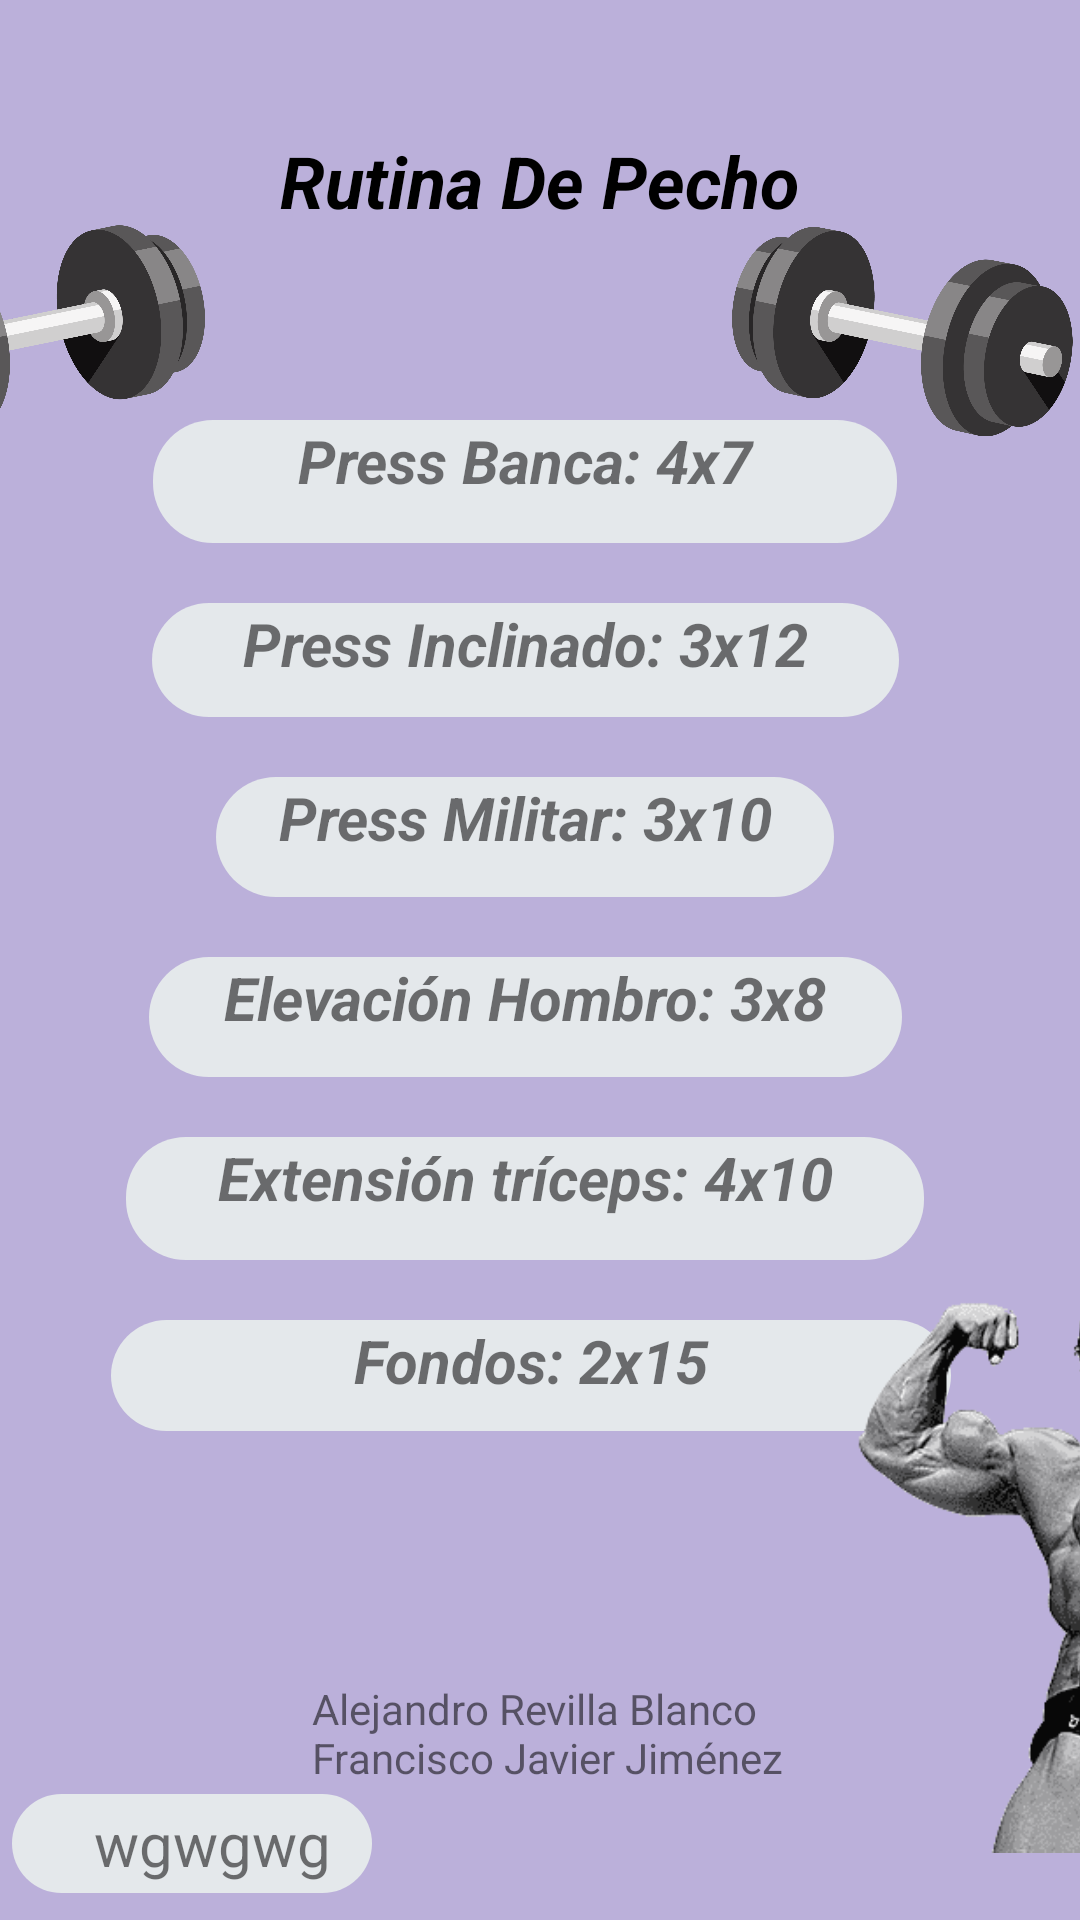

Reconstruct the res/layout file that produces this screen, plus the resources it refers to.
<!-- AndroidManifest.xml: application theme Theme.Proyectoappparte1 -->
<!-- res/layout/activity_pecho.xml -->
<?xml version="1.0" encoding="utf-8"?>
<androidx.constraintlayout.widget.ConstraintLayout xmlns:android="http://schemas.android.com/apk/res/android"
    xmlns:app="http://schemas.android.com/apk/res-auto"
    xmlns:tools="http://schemas.android.com/tools"
    android:layout_width="match_parent"
    android:layout_height="match_parent"
    android:background="#BBB0DA"
    tools:context=".Pecho">

    <TextView
        android:id="@+id/textView26"
        android:layout_width="183dp"
        android:layout_height="34dp"
        android:layout_marginTop="560dp"
        android:text="Alejandro Revilla Blanco Francisco Javier Jiménez Carchcenilla"
        app:layout_constraintEnd_toEndOf="parent"
        app:layout_constraintHorizontal_bias="0.587"
        app:layout_constraintStart_toStartOf="parent"
        app:layout_constraintTop_toTopOf="parent" />

    <TextView
        android:id="@+id/tv_fondo3"
        android:layout_width="120dp"
        android:layout_height="33dp"
        android:background="@drawable/textview_borde_redondeado_sincolor"
        app:layout_constraintBottom_toBottomOf="parent"
        app:layout_constraintEnd_toEndOf="parent"
        app:layout_constraintHorizontal_bias="0.017"
        app:layout_constraintStart_toStartOf="parent"
        app:layout_constraintTop_toTopOf="parent"
        app:layout_constraintVertical_bias="0.985" />

    <TextView
        android:id="@+id/tv_nombre3"
        android:layout_width="120dp"
        android:layout_height="30dp"
        android:background="#00FFFFFF"
        android:text="wgwgwg"
        android:textSize="20sp"
        app:layout_constraintBottom_toBottomOf="parent"
        app:layout_constraintEnd_toEndOf="parent"
        app:layout_constraintHorizontal_bias="0.13"
        app:layout_constraintStart_toStartOf="parent"
        app:layout_constraintTop_toTopOf="parent"
        app:layout_constraintVertical_bias="0.985" />

    <ImageView
        android:id="@+id/iv_pasar3"
        android:layout_width="59dp"
        android:layout_height="32dp"
        android:layout_marginTop="564dp"
        android:layout_marginEnd="360dp"
        app:layout_constraintEnd_toEndOf="parent"
        app:layout_constraintTop_toTopOf="parent"
        app:srcCompat="@drawable/avatarhombre3" />

    <TextView
        android:id="@+id/textView18"
        android:layout_width="278dp"
        android:layout_height="52dp"
        android:layout_marginTop="44dp"
        android:text="Rutina De Pecho"
        android:textAlignment="center"
        android:textColor="#000000"
        android:textSize="24sp"
        android:textStyle="bold|italic"
        app:layout_constraintEnd_toEndOf="parent"
        app:layout_constraintHorizontal_bias="0.496"
        app:layout_constraintStart_toStartOf="parent"
        app:layout_constraintTop_toTopOf="parent" />

    <TextView
        android:id="@+id/tv_pecho1"
        android:layout_width="248dp"
        android:layout_height="41dp"
        android:layout_marginTop="140dp"
        android:layout_marginEnd="10dp"
        android:background="@drawable/textview_borde_redondeado_sincolor"
        android:onClick="pecho1"
        android:text="Press Banca: 4x7"
        android:textAlignment="center"
        android:textSize="20sp"
        android:textStyle="bold|italic"
        app:layout_constraintEnd_toEndOf="parent"
        app:layout_constraintStart_toStartOf="parent"
        app:layout_constraintTop_toTopOf="parent" />

    <TextView
        android:id="@+id/tv_pecho2"
        android:layout_width="249dp"
        android:layout_height="38dp"
        android:layout_marginTop="20dp"
        android:layout_marginEnd="10dp"
        android:background="@drawable/textview_borde_redondeado_sincolor"
        android:onClick="pecho2"
        android:text="Press Inclinado: 3x12"
        android:textAlignment="center"
        android:textSize="20sp"
        android:textStyle="bold|italic"
        app:layout_constraintEnd_toEndOf="parent"
        app:layout_constraintStart_toStartOf="parent"
        app:layout_constraintTop_toBottomOf="@+id/tv_pecho1" />

    <TextView
        android:id="@+id/tv_pecho3"
        android:layout_width="206dp"
        android:layout_height="40dp"
        android:layout_marginTop="20dp"
        android:layout_marginEnd="10dp"
        android:background="@drawable/textview_borde_redondeado_sincolor"
        android:onClick="pecho3"
        android:text="Press Militar: 3x10"
        android:textAlignment="center"
        android:textSize="20sp"
        android:textStyle="bold|italic"
        app:layout_constraintEnd_toEndOf="parent"
        app:layout_constraintStart_toStartOf="parent"
        app:layout_constraintTop_toBottomOf="@+id/tv_pecho2" />

    <TextView
        android:id="@+id/tv_pecho4"
        android:layout_width="251dp"
        android:layout_height="40dp"
        android:layout_marginTop="20dp"
        android:layout_marginEnd="10dp"
        android:background="@drawable/textview_borde_redondeado_sincolor"
        android:onClick="pecho4"
        android:text="Elevación Hombro: 3x8"
        android:textAlignment="center"
        android:textSize="20sp"
        android:textStyle="bold|italic"
        app:layout_constraintEnd_toEndOf="parent"
        app:layout_constraintStart_toStartOf="parent"
        app:layout_constraintTop_toBottomOf="@+id/tv_pecho3" />

    <TextView
        android:id="@+id/tv_pecho5"
        android:layout_width="266dp"
        android:layout_height="41dp"
        android:layout_marginTop="20dp"
        android:layout_marginEnd="10dp"
        android:background="@drawable/textview_borde_redondeado_sincolor"
        android:onClick="pecho5"
        android:text="Extensión tríceps: 4x10"
        android:textAlignment="center"
        android:textSize="20sp"
        android:textStyle="bold|italic"
        app:layout_constraintEnd_toEndOf="parent"
        app:layout_constraintStart_toStartOf="parent"
        app:layout_constraintTop_toBottomOf="@+id/tv_pecho4" />

    <TextView
        android:id="@+id/tv_pecho6"
        android:layout_width="280dp"
        android:layout_height="37dp"
        android:layout_marginTop="20dp"
        android:layout_marginEnd="10dp"
        android:background="@drawable/textview_borde_redondeado_sincolor"
        android:onClick="pecho6"
        android:text="Fondos: 2x15"
        android:textAlignment="center"
        android:textSize="20sp"
        android:textStyle="bold|italic"
        app:layout_constraintEnd_toEndOf="parent"
        app:layout_constraintHorizontal_bias="0.528"
        app:layout_constraintStart_toStartOf="parent"
        app:layout_constraintTop_toBottomOf="@+id/tv_pecho5" />

    <ImageView
        android:id="@+id/imageView2"
        android:layout_width="203dp"
        android:layout_height="230dp"
        android:layout_marginStart="256dp"
        android:layout_marginTop="404dp"
        app:layout_constraintStart_toStartOf="parent"
        app:layout_constraintTop_toTopOf="parent"
        app:srcCompat="@drawable/arnoldpecho" />

    <ImageView
        android:id="@+id/imageView5"
        android:layout_width="114dp"
        android:layout_height="132dp"
        android:layout_marginTop="44dp"
        android:layout_marginEnd="4dp"
        android:rotationY="174"
        app:layout_constraintEnd_toEndOf="parent"
        app:layout_constraintTop_toTopOf="parent"
        app:srcCompat="@drawable/mancuerna" />

    <ImageView
        android:id="@+id/imageView7"
        android:layout_width="114dp"
        android:layout_height="132dp"
        android:layout_marginTop="44dp"
        android:layout_marginEnd="292dp"
        app:layout_constraintEnd_toEndOf="parent"
        app:layout_constraintTop_toTopOf="parent"
        app:srcCompat="@drawable/mancuerna" />

</androidx.constraintlayout.widget.ConstraintLayout>
<!-- resources referenced by this layout -->
<resources>
  <!-- drawable arnoldpecho: png bitmap (drawable, 16577 bytes) -->
  <!-- drawable avatarhombre3: png bitmap (drawable, 222558 bytes) -->
  <!-- drawable mancuerna: png bitmap (drawable, 34494 bytes) -->
  <!-- drawable textview_borde_redondeado_sincolor (drawable) -->
  <?xml version="1.0" encoding="utf-8"?>
  <shape xmlns:android="http://schemas.android.com/apk/res/android">
      <solid android:color="#E4E8EB"/>
      <corners android:radius="20dp"/>
  
  </shape>
  <style name="Theme.Proyectoappparte1" parent="Theme.MaterialComponents.DayNight.DarkActionBar">
          
          <item name="colorPrimary">@color/purple_500</item>
          <item name="colorPrimaryVariant">@color/purple_700</item>
          <item name="colorOnPrimary">@color/white</item>
          
          <item name="colorSecondary">@color/teal_200</item>
          <item name="colorSecondaryVariant">@color/teal_700</item>
          <item name="colorOnSecondary">@color/black</item>
          
          <item name="android:statusBarColor">?attr/colorPrimaryVariant</item>
          
      </style>
  <color name="purple_500">#0067a4</color>#9985CF
  <color name="purple_700">#004b77</color>87cfed
  <color name="white">#FFFFFFFF</color>
  <color name="teal_200">#FF03DAC5</color>0067a4
  <color name="teal_700">#FF018786</color>
  <color name="black">#FF000000</color>
</resources>
